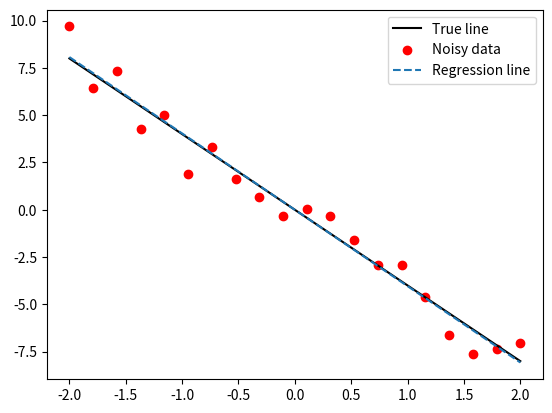

Write Python code to recreate this figure.
import numpy as np
import matplotlib.pyplot as plt

#Generate data
m = -4                                                          #Generate true coefficient
x = np.linspace(-2, 2, 20)                                      #Define x
y = m*x + np.random.randn(x.size)                               #Add gaussian noice

#Start ploting
plt.plot(x, x*m, label="True line", color="black")
plt.scatter(x, y, label="Noisy data", color="red")

x = x.reshape(-1, 1)

U, S, Vt = np.linalg.svd(x, full_matrices=False)
mtilde = Vt.T @ np.linalg.inv(np.diag(S)) @ U.T @ y             #Remember that S is an array so we need to reshape it
plt.plot(x, mtilde*x, "--", label="Regression line")
plt.legend()
plt.show()
